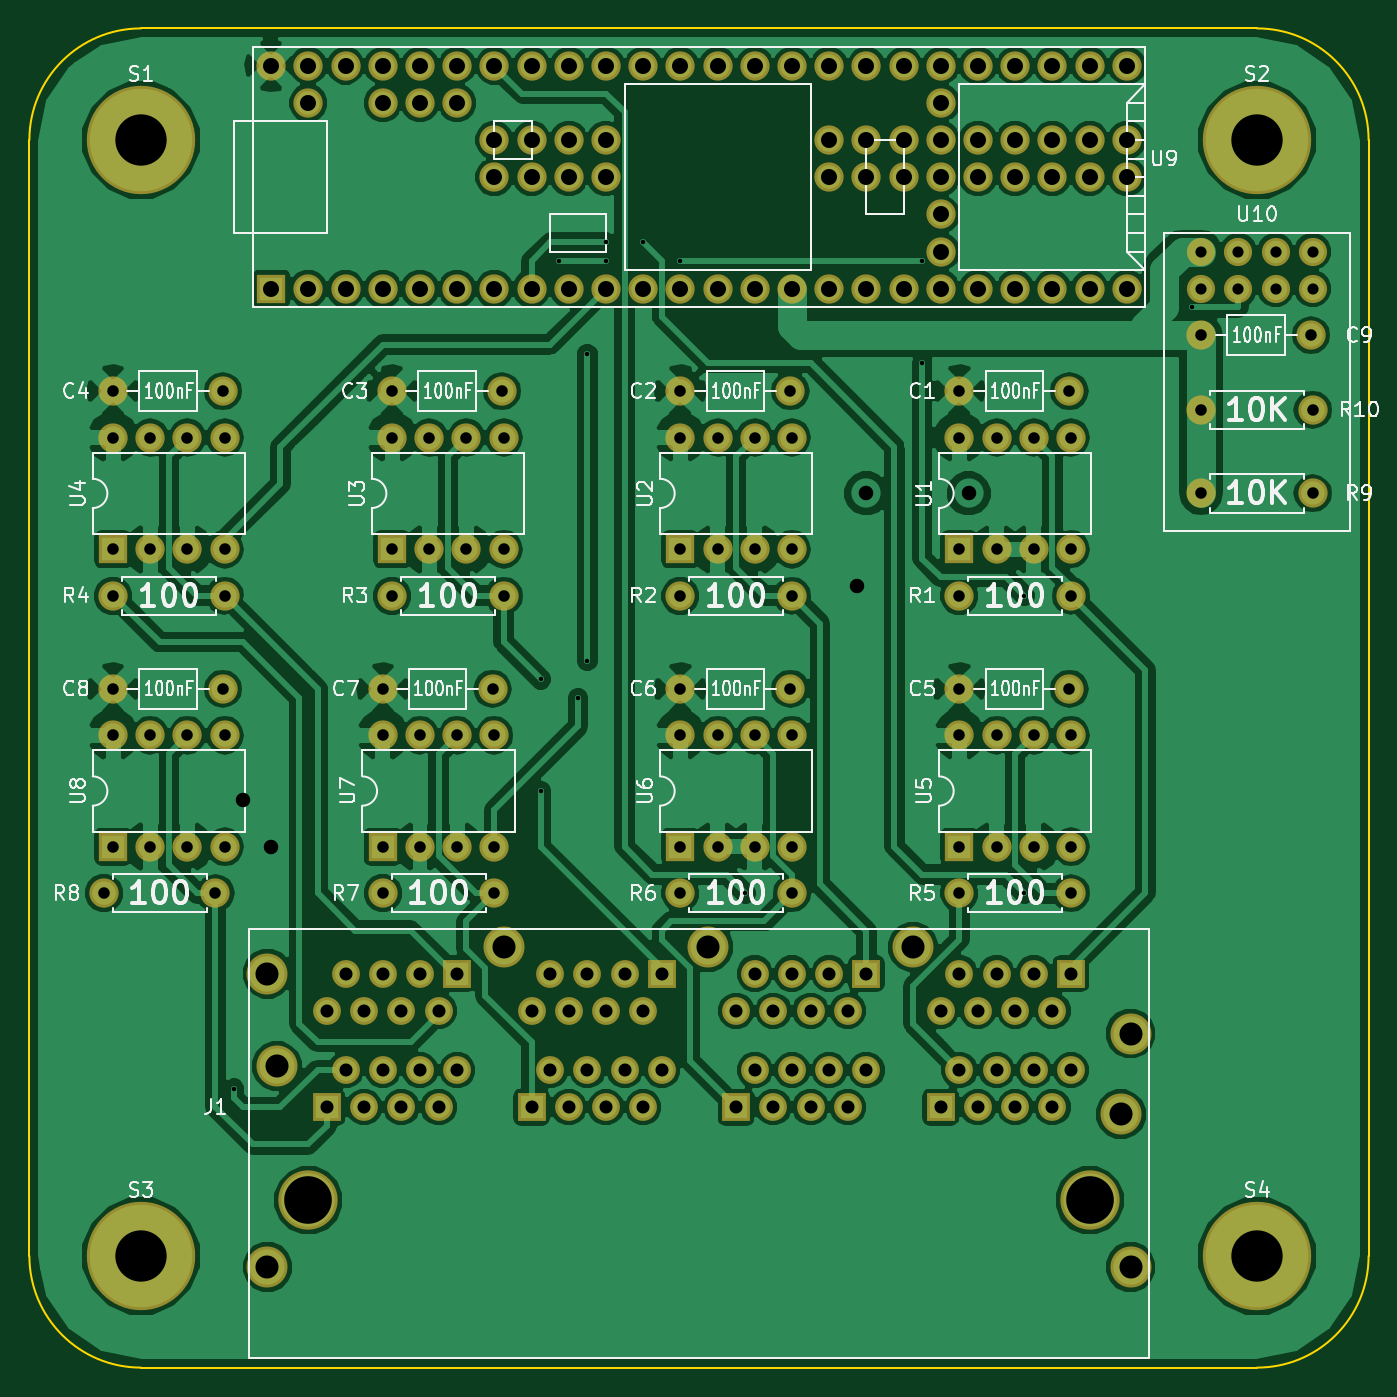
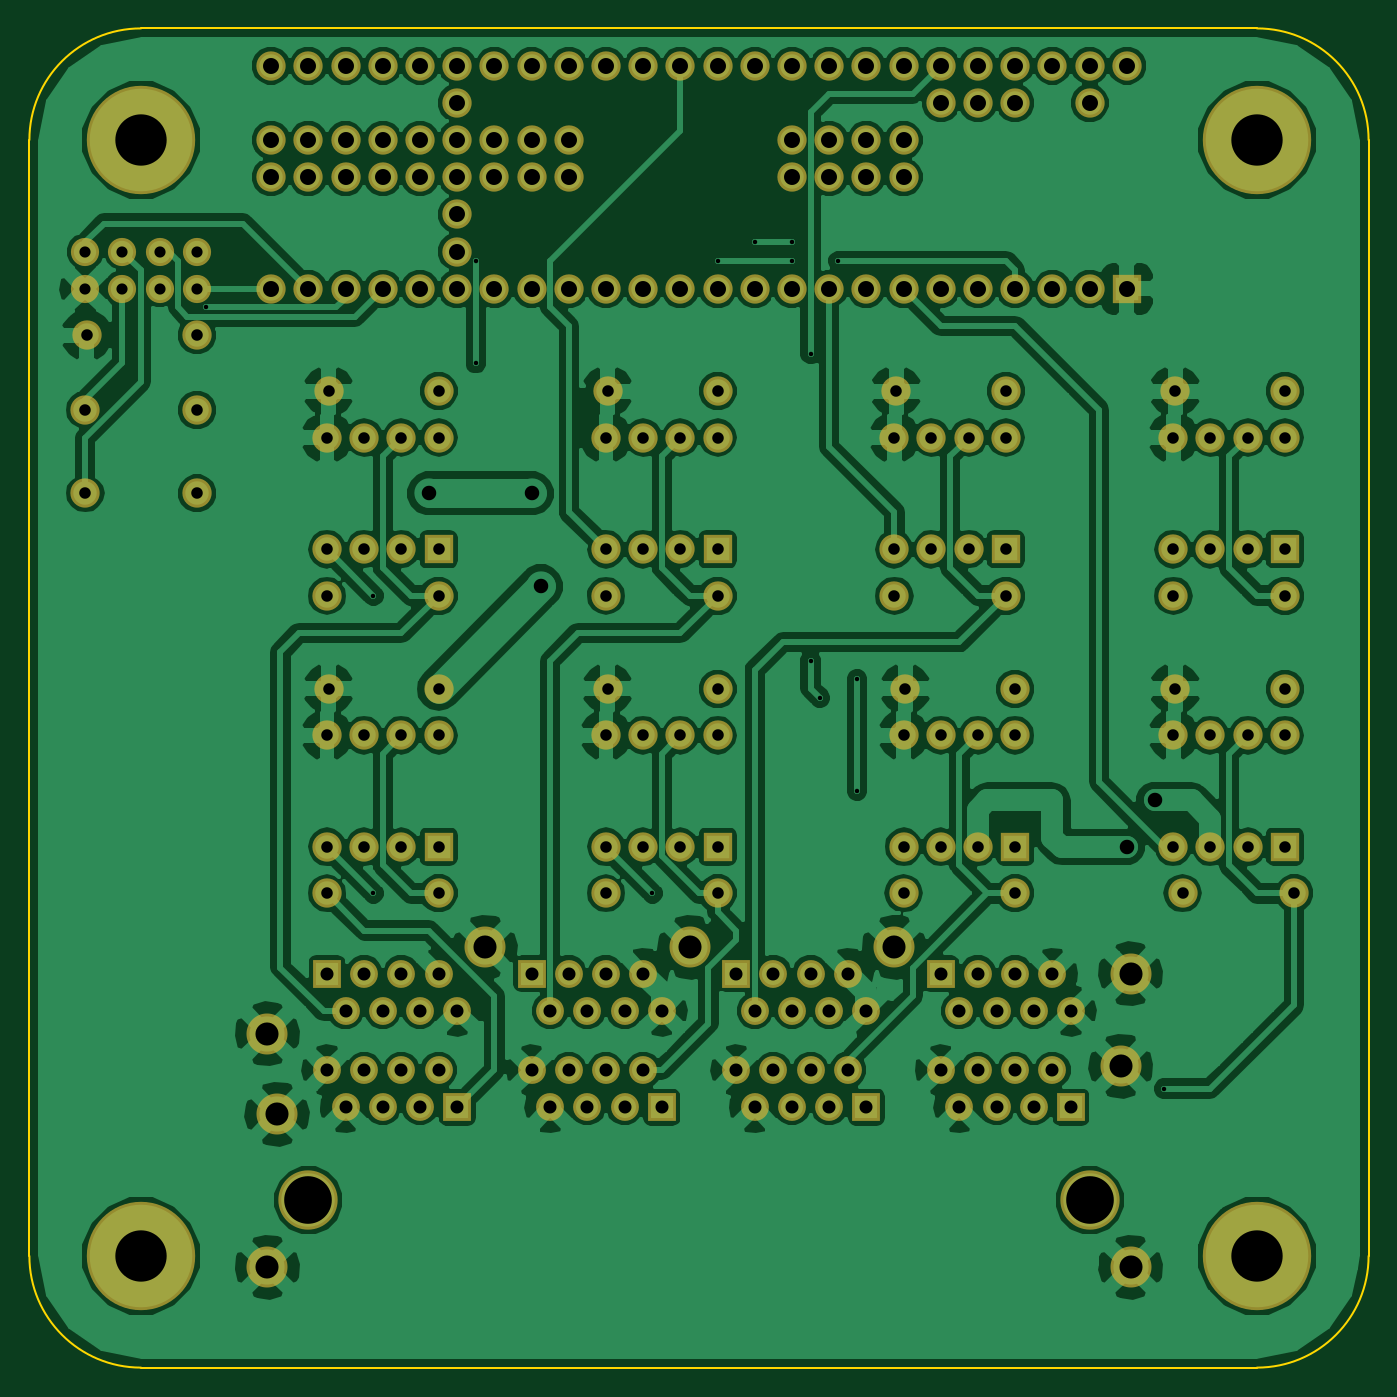
Circuit board: 8 layer files. Board 91.4 x 91.4 mm.
- bottom_copper: bixi-B.Cu.gbl (206497 bytes)
- bottom_mask: bixi-B.Mask.gbs (7486 bytes)
- outline: bixi-Edge.Cuts.gm1 (790 bytes)
- top_copper: bixi-F.Cu.gtl (191417 bytes)
- top_mask: bixi-F.Mask.gts (7486 bytes)
- top_silk: bixi-F.SilkS.gto (60133 bytes)
- drill: bixi-NPTH.drl (65 bytes)
- drill: bixi.drl (3473 bytes)

=== bottom_copper: bixi-B.Cu.gbl (206497 bytes, source omitted) ===
=== bottom_mask: bixi-B.Mask.gbs (7486 bytes, source omitted) ===
=== outline: bixi-Edge.Cuts.gm1 ===
G04 #@! TF.FileFunction,Profile,NP*
%FSLAX46Y46*%
G04 Gerber Fmt 4.6, Leading zero omitted, Abs format (unit mm)*
G04 Created by KiCad (PCBNEW 4.0.6) date Tue May 23 23:01:22 2017*
%MOMM*%
%LPD*%
G01*
G04 APERTURE LIST*
%ADD10C,0.100000*%
%ADD11C,0.150000*%
G04 APERTURE END LIST*
D10*
D11*
X101600000Y-68580000D02*
X25400000Y-68580000D01*
X109220000Y-152400000D02*
X109220000Y-76200000D01*
X25400000Y-160020000D02*
X101600000Y-160020000D01*
X17780000Y-76200000D02*
X17780000Y-152400000D01*
X25400000Y-68580000D02*
G75*
G03X17780000Y-76200000I0J-7620000D01*
G01*
X109220000Y-76200000D02*
G75*
G03X101600000Y-68580000I-7620000J0D01*
G01*
X101600000Y-160020000D02*
G75*
G03X109220000Y-152400000I0J7620000D01*
G01*
X17780000Y-152400000D02*
G75*
G03X25400000Y-160020000I7620000J0D01*
G01*
M02*

=== top_copper: bixi-F.Cu.gtl (191417 bytes, source omitted) ===
=== top_mask: bixi-F.Mask.gts (7486 bytes, source omitted) ===
=== top_silk: bixi-F.SilkS.gto (60133 bytes, source omitted) ===
=== drill: bixi-NPTH.drl ===
M48
INCH,TZ
T1C0.128
%
G90
G05
T1
X1.45Y-5.85
X3.55Y-5.85
T0
M30

=== drill: bixi.drl ===
M48
INCH,TZ
T1C0.012
T2C0.030
T3C0.031
T4C0.035
T5C0.039
T6C0.043
T7C0.062
T8C0.138
%
G90
G05
T1
X1.25Y-5.55
X2.075Y-4.45
X2.075Y-4.75
X2.125Y-3.325
X2.175Y-4.5
X2.2Y-3.575
X2.2Y-4.4
X2.25Y-3.275
X2.25Y-3.325
X2.35Y-3.275
X2.45Y-3.325
X2.625Y-5.025
X3.1Y-3.325
X3.1Y-3.6
X3.375Y-4.225
X3.375Y-5.025
X3.825Y-3.45
T2
X3.85Y-3.3
X3.85Y-3.4
X3.95Y-3.3
X3.95Y-3.4
X4.05Y-3.3
X4.05Y-3.4
X4.15Y-3.3
X4.15Y-3.4
T3
X0.9Y-5.025
X0.925Y-3.675
X0.925Y-3.8
X0.925Y-4.1
X0.925Y-4.225
X0.925Y-4.475
X0.925Y-4.6
X0.925Y-4.9
X1.025Y-3.8
X1.025Y-4.1
X1.025Y-4.6
X1.025Y-4.9
X1.125Y-3.8
X1.125Y-4.1
X1.125Y-4.6
X1.125Y-4.9
X1.2Y-5.025
X1.2203Y-3.675
X1.2203Y-4.475
X1.225Y-3.8
X1.225Y-4.1
X1.225Y-4.225
X1.225Y-4.6
X1.225Y-4.9
X1.65Y-4.475
X1.65Y-4.6
X1.65Y-4.9
X1.65Y-5.025
X1.675Y-3.675
X1.675Y-3.8
X1.675Y-4.1
X1.675Y-4.225
X1.75Y-4.6
X1.75Y-4.9
X1.775Y-3.8
X1.775Y-4.1
X1.85Y-4.6
X1.85Y-4.9
X1.875Y-3.8
X1.875Y-4.1
X1.9453Y-4.475
X1.95Y-4.6
X1.95Y-4.9
X1.95Y-5.025
X1.9703Y-3.675
X1.975Y-3.8
X1.975Y-4.1
X1.975Y-4.225
X2.45Y-3.675
X2.45Y-3.8
X2.45Y-4.1
X2.45Y-4.225
X2.45Y-4.475
X2.45Y-4.6
X2.45Y-4.9
X2.45Y-5.025
X2.55Y-3.8
X2.55Y-4.1
X2.55Y-4.6
X2.55Y-4.9
X2.65Y-3.8
X2.65Y-4.1
X2.65Y-4.6
X2.65Y-4.9
X2.7453Y-3.675
X2.7453Y-4.475
X2.75Y-3.8
X2.75Y-4.1
X2.75Y-4.225
X2.75Y-4.6
X2.75Y-4.9
X2.75Y-5.025
X3.2Y-3.675
X3.2Y-3.8
X3.2Y-4.1
X3.2Y-4.225
X3.2Y-4.475
X3.2Y-4.6
X3.2Y-4.9
X3.2Y-5.025
X3.3Y-3.8
X3.3Y-4.1
X3.3Y-4.6
X3.3Y-4.9
X3.4Y-3.8
X3.4Y-4.1
X3.4Y-4.6
X3.4Y-4.9
X3.4953Y-3.675
X3.4953Y-4.475
X3.5Y-3.8
X3.5Y-4.1
X3.5Y-4.225
X3.5Y-4.6
X3.5Y-4.9
X3.5Y-5.025
X3.85Y-3.525
X3.85Y-3.725
X3.85Y-3.95
X4.1453Y-3.525
X4.15Y-3.725
X4.15Y-3.95
T4
X1.5Y-5.341
X1.5Y-5.6
X1.55Y-5.241
X1.55Y-5.5
X1.6Y-5.341
X1.6Y-5.6
X1.65Y-5.241
X1.65Y-5.5
X1.7Y-5.341
X1.7Y-5.6
X1.75Y-5.241
X1.75Y-5.5
X1.8Y-5.341
X1.8Y-5.6
X1.85Y-5.241
X1.85Y-5.5
X2.05Y-5.341
X2.05Y-5.6
X2.1Y-5.241
X2.1Y-5.5
X2.15Y-5.341
X2.15Y-5.6
X2.2Y-5.241
X2.2Y-5.5
X2.25Y-5.341
X2.25Y-5.6
X2.3Y-5.241
X2.3Y-5.5
X2.35Y-5.341
X2.35Y-5.6
X2.4Y-5.241
X2.4Y-5.5
X2.6Y-5.341
X2.6Y-5.6
X2.65Y-5.241
X2.65Y-5.5
X2.7Y-5.341
X2.7Y-5.6
X2.75Y-5.241
X2.75Y-5.5
X2.8Y-5.341
X2.8Y-5.6
X2.85Y-5.241
X2.85Y-5.5
X2.9Y-5.341
X2.9Y-5.6
X2.95Y-5.241
X2.95Y-5.5
X3.15Y-5.341
X3.15Y-5.6
X3.2Y-5.241
X3.2Y-5.5
X3.25Y-5.341
X3.25Y-5.6
X3.3Y-5.241
X3.3Y-5.5
X3.35Y-5.341
X3.35Y-5.6
X3.4Y-5.241
X3.4Y-5.5
X3.45Y-5.341
X3.45Y-5.6
X3.5Y-5.241
X3.5Y-5.5
T5
X1.275Y-4.775
X1.35Y-4.9
X2.925Y-4.2
X2.95Y-3.95
X3.225Y-3.95
T6
X1.35Y-2.8
X1.35Y-3.4
X1.45Y-2.8
X1.45Y-2.9
X1.45Y-3.4
X1.55Y-2.8
X1.55Y-3.4
X1.65Y-2.8
X1.65Y-2.9
X1.65Y-3.4
X1.75Y-2.8
X1.75Y-2.9
X1.75Y-3.4
X1.85Y-2.8
X1.85Y-2.9
X1.85Y-3.4
X1.95Y-2.8
X1.95Y-3.
X1.95Y-3.1
X1.95Y-3.4
X2.05Y-2.8
X2.05Y-3.
X2.05Y-3.1
X2.05Y-3.4
X2.15Y-2.8
X2.15Y-3.
X2.15Y-3.1
X2.15Y-3.4
X2.25Y-2.8
X2.25Y-3.
X2.25Y-3.1
X2.25Y-3.4
X2.35Y-2.8
X2.35Y-3.4
X2.45Y-2.8
X2.45Y-3.4
X2.55Y-2.8
X2.55Y-3.4
X2.65Y-2.8
X2.65Y-3.4
X2.75Y-2.8
X2.75Y-3.4
X2.85Y-2.8
X2.85Y-3.
X2.85Y-3.1
X2.85Y-3.4
X2.95Y-2.8
X2.95Y-3.
X2.95Y-3.1
X2.95Y-3.4
X3.05Y-2.8
X3.05Y-3.
X3.05Y-3.1
X3.05Y-3.4
X3.15Y-2.8
X3.15Y-2.9
X3.15Y-3.
X3.15Y-3.1
X3.15Y-3.2
X3.15Y-3.3
X3.15Y-3.4
X3.25Y-2.8
X3.25Y-3.
X3.25Y-3.1
X3.25Y-3.4
X3.35Y-2.8
X3.35Y-3.
X3.35Y-3.1
X3.35Y-3.4
X3.45Y-2.8
X3.45Y-3.
X3.45Y-3.1
X3.45Y-3.4
X3.55Y-2.8
X3.55Y-3.
X3.55Y-3.1
X3.55Y-3.4
X3.65Y-2.8
X3.65Y-3.
X3.65Y-3.1
X3.65Y-3.4
T7
X1.34Y-5.241
X1.34Y-6.03
X1.366Y-5.49
X1.975Y-5.17
X2.525Y-5.17
X3.075Y-5.17
X3.634Y-5.619
X3.66Y-5.402
X3.66Y-6.03
T8
X1.Y-3.
X1.Y-6.
X4.Y-3.
X4.Y-6.
T0
M30
